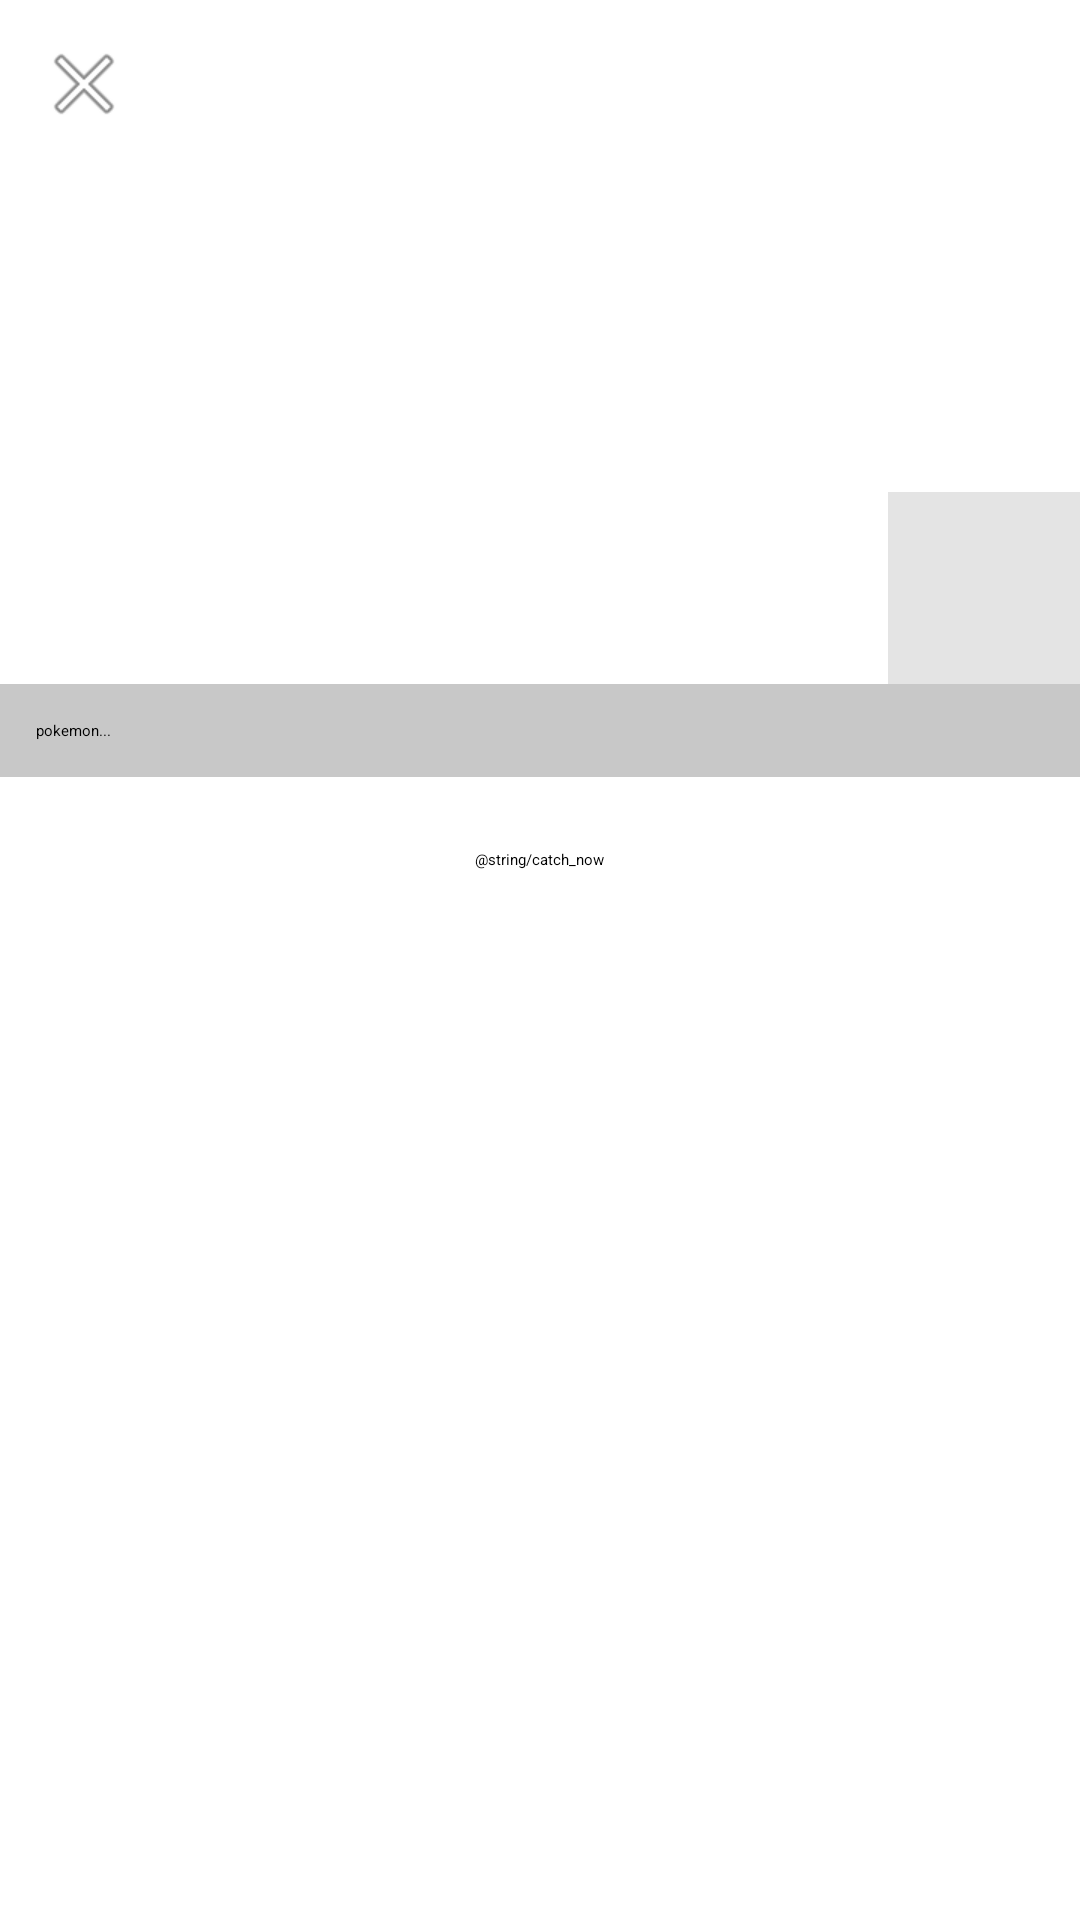

The Android layout XML behind this screen, and the referenced resources:
<!-- AndroidManifest.xml: application theme Theme.App.StartingSplash -->
<!-- res/layout/activity_pokemon_detail_page.xml -->
<?xml version="1.0" encoding="utf-8"?>
<androidx.constraintlayout.widget.ConstraintLayout xmlns:android="http://schemas.android.com/apk/res/android"
    xmlns:app="http://schemas.android.com/apk/res-auto"
    android:layout_width="match_parent"
    android:layout_height="match_parent">

    <ScrollView
        android:layout_width="0dp"
        android:layout_height="0dp"
        app:layout_constraintBottom_toBottomOf="parent"
        app:layout_constraintEnd_toEndOf="parent"
        app:layout_constraintStart_toStartOf="parent"
        app:layout_constraintTop_toTopOf="parent">

        <androidx.appcompat.widget.LinearLayoutCompat
            android:layout_width="match_parent"
            android:layout_height="wrap_content"
            android:orientation="vertical">

            <androidx.constraintlayout.widget.ConstraintLayout
                android:layout_width="match_parent"
                android:layout_height="wrap_content">

                <ImageView
                    android:id="@+id/imageViewPokemon"
                    android:layout_width="match_parent"
                    android:layout_height="228dp"
                    android:scaleType="center"
                    app:layout_constraintTop_toTopOf="parent" />

                <ImageView
                    android:id="@+id/imageViewSprite"
                    android:layout_width="64dp"
                    android:layout_height="64dp"
                    android:background="@color/grey_light"
                    android:scaleType="center"
                    app:layout_constraintBottom_toBottomOf="@id/imageViewPokemon"
                    app:layout_constraintEnd_toEndOf="@id/imageViewPokemon" />

            </androidx.constraintlayout.widget.ConstraintLayout>

            <TextView
                android:id="@+id/textViewPokemonName"
                android:layout_width="match_parent"
                android:layout_height="wrap_content"
                android:background="@color/grey"
                android:padding="12dp"
                android:text="pokemon..." />

            <Button
                android:id="@+id/buttonCatchPokemon"
                android:layout_width="wrap_content"
                android:layout_height="wrap_content"
                android:layout_gravity="center"
                android:layout_marginTop="24dp"
                android:layout_marginBottom="24dp"
                android:text="@string/catch_now" />

            <LinearLayout
                android:id="@+id/pokemonDetailData"
                android:layout_width="match_parent"
                android:orientation="vertical"
                android:layout_height="wrap_content">

            </LinearLayout>

        </androidx.appcompat.widget.LinearLayoutCompat>

    </ScrollView>

    <ImageView
        android:id="@+id/imageViewCloseButton"
        android:layout_width="32dp"
        android:layout_height="32dp"
        android:layout_margin="12dp"
        android:src="@android:drawable/ic_menu_close_clear_cancel"
        app:layout_constraintLeft_toLeftOf="parent"
        app:layout_constraintTop_toTopOf="parent" />

    <ProgressBar
        android:id="@+id/progressBar"
        android:layout_width="wrap_content"
        android:layout_height="wrap_content"
        android:layout_centerInParent="true"
        android:indeterminate="true"
        android:indeterminateTint="@color/yellow"
        android:indeterminateTintMode="src_atop"
        app:layout_constraintBottom_toBottomOf="parent"
        app:layout_constraintEnd_toEndOf="parent"
        app:layout_constraintStart_toStartOf="parent"
        app:layout_constraintTop_toTopOf="parent" />


</androidx.constraintlayout.widget.ConstraintLayout>
<!-- resources referenced by this layout -->
<resources>
  <color name="grey">#C8C8C8</color>
  <color name="grey_light">#E4E4E4</color>
  <color name="yellow">#FFEB3B</color>
  <style name="Theme.App.StartingSplash" parent="Theme.SplashScreen">
          
          <item name="windowSplashScreenBackground">@color/red</item>
  
          
          <item name="windowSplashScreenAnimatedIcon">@mipmap/ic_launcher_round</item>
          
          <item name="windowSplashScreenAnimationDuration">2000</item>
  
          
          <item name="postSplashScreenTheme">@style/Theme.MyPokedexMobile</item>
      </style>
  <color name="red">#E30606</color>
  <style name="Theme.MyPokedexMobile" parent="Theme.MaterialComponents.Light.NoActionBar">
          
          <item name="colorPrimary">@color/red</item>
          <item name="colorPrimaryVariant">@color/dark_red</item>
          <item name="colorOnPrimary">@color/white</item>
          
          <item name="colorSecondary">@color/teal_200</item>
          <item name="colorSecondaryVariant">@color/teal_700</item>
          <item name="colorOnSecondary">@color/black</item>
          
          <item name="android:statusBarColor">?attr/colorPrimaryVariant</item>
          
  
      </style>
  <color name="dark_red">#780707</color>
  <color name="white">#FFFFFFFF</color>
  <color name="teal_200">#FF03DAC5</color>
  <color name="teal_700">#FF018786</color>
  <color name="black">#FF000000</color>
</resources>
